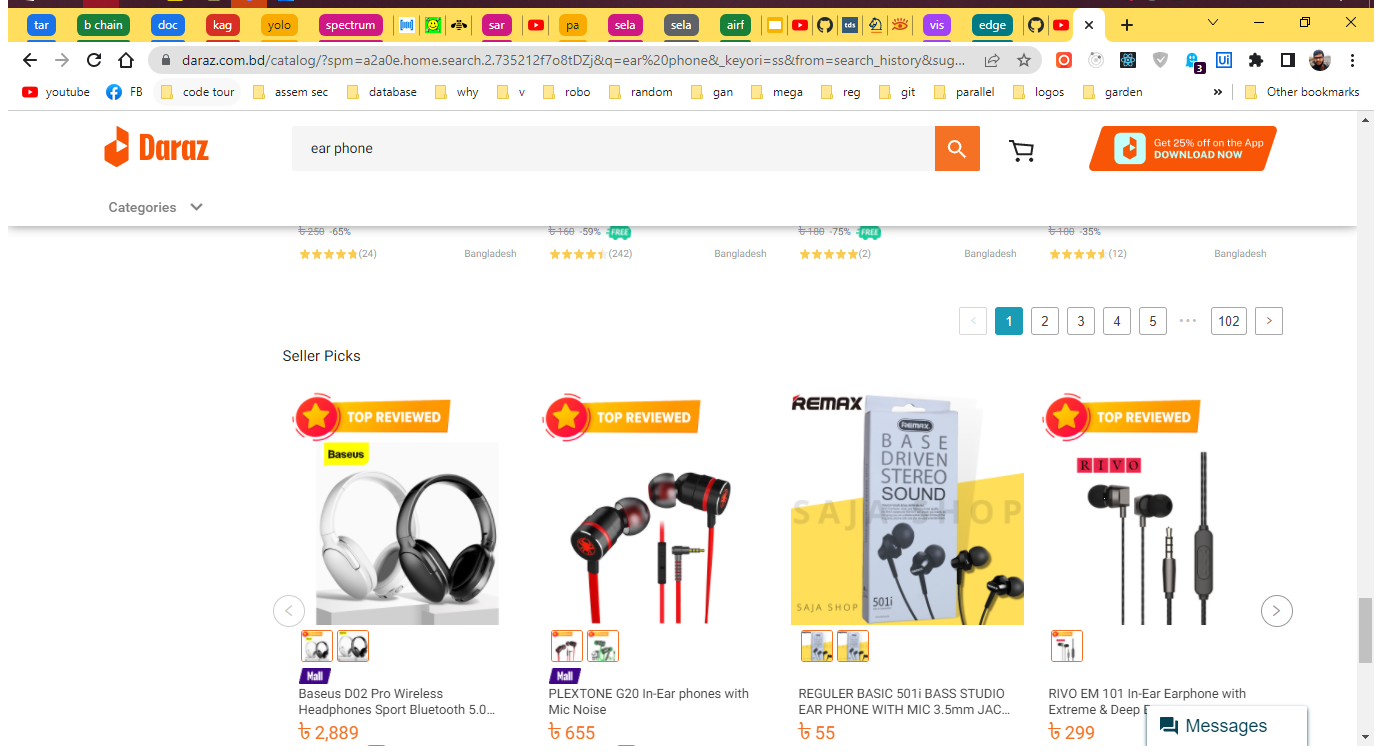
Task: Start with a blank project to design a new task automation
Workflow: Main

Step 1: Use Application/Browser in window 'ear phone - Buy ear phone at Best Price in Bangladesh | www.daraz.com.bd' (chrome.exe)

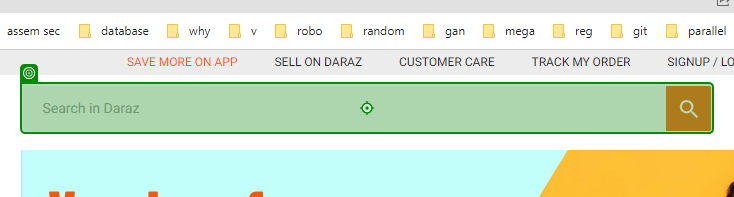
Step 2: type "[Saved.Values(Of UiPath.Excel.ExcelValue)("resut")]" into 'INPUT q'

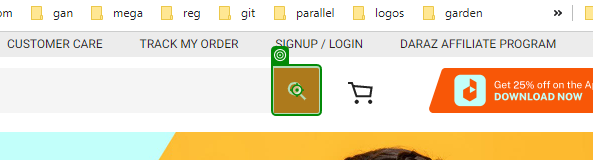
Step 3: click

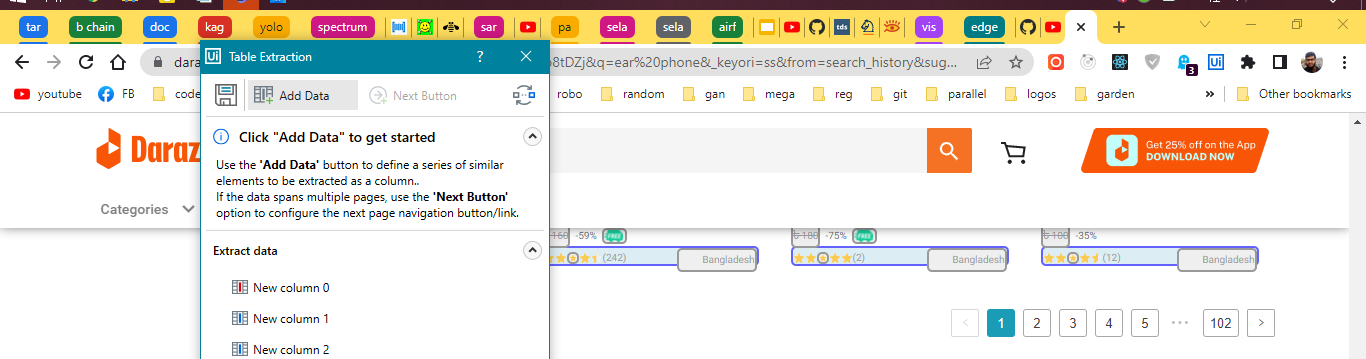
Step 4: get-text